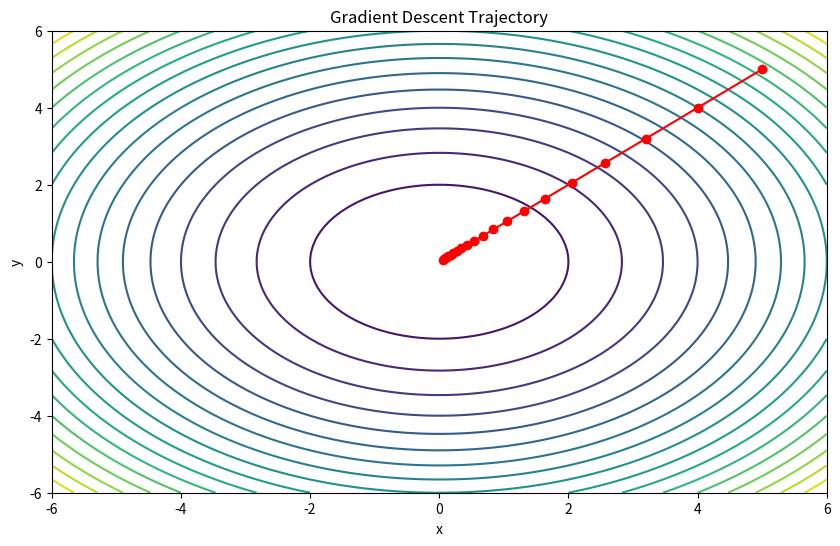
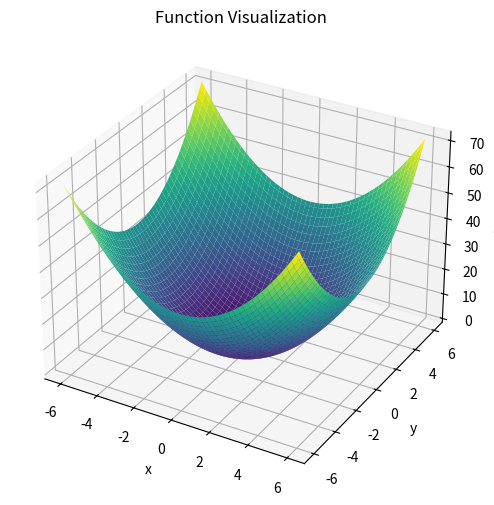
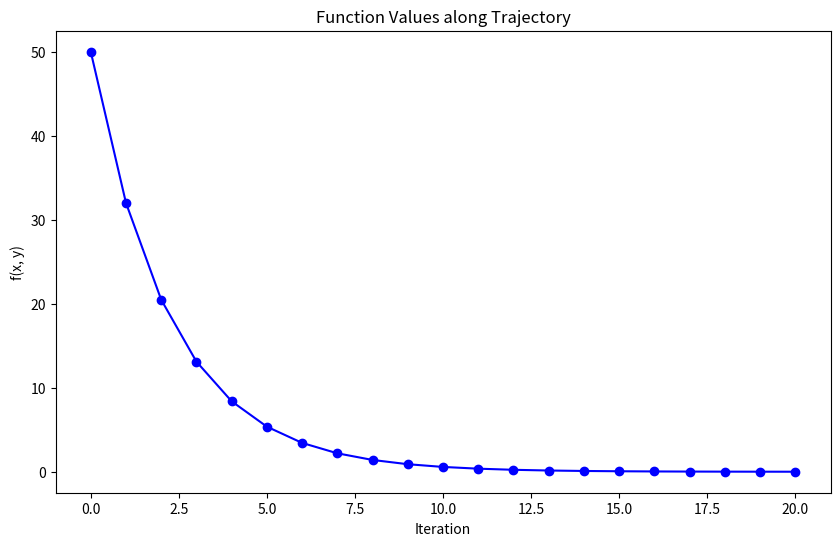
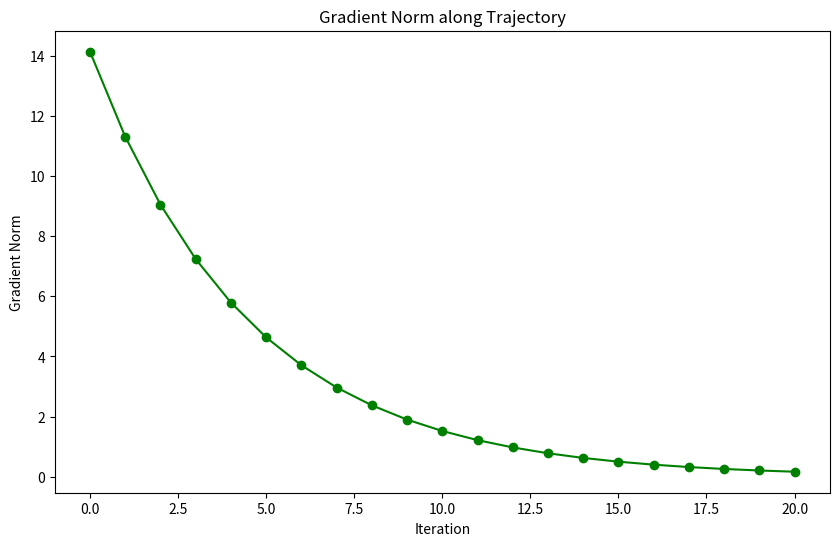
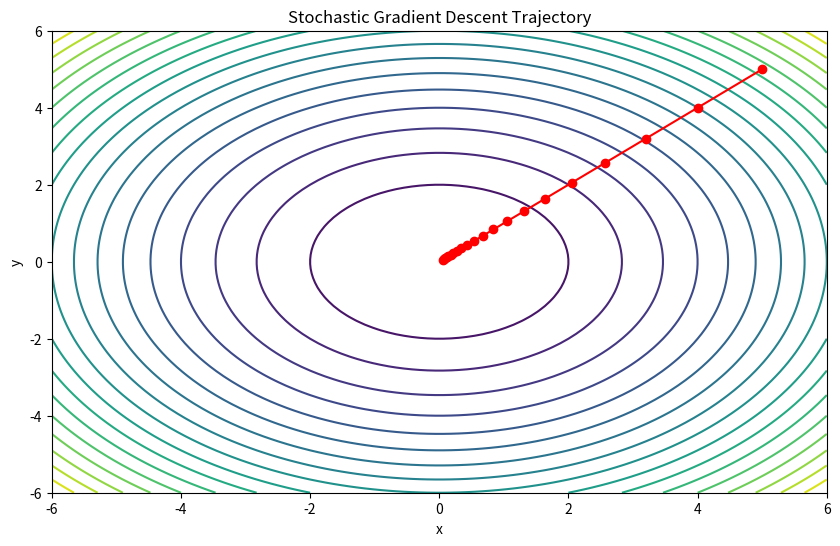
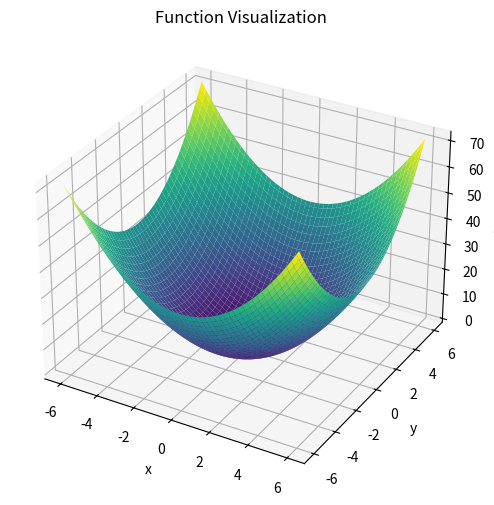
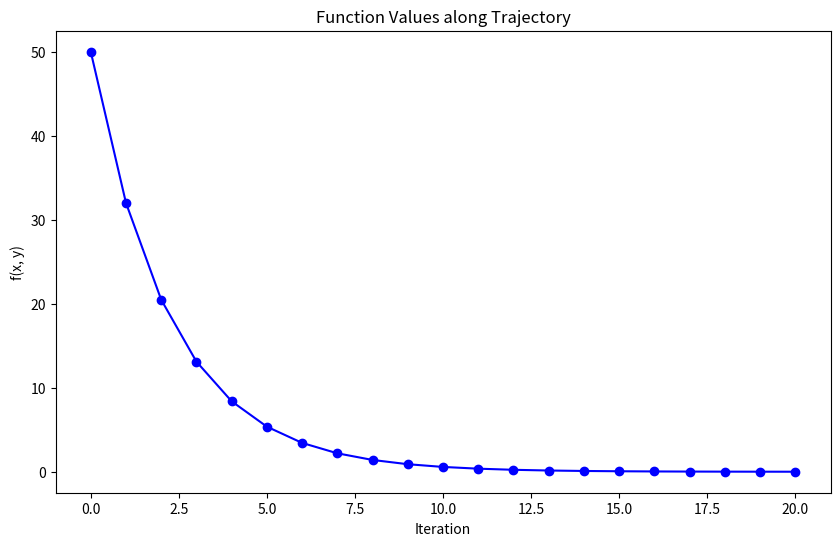
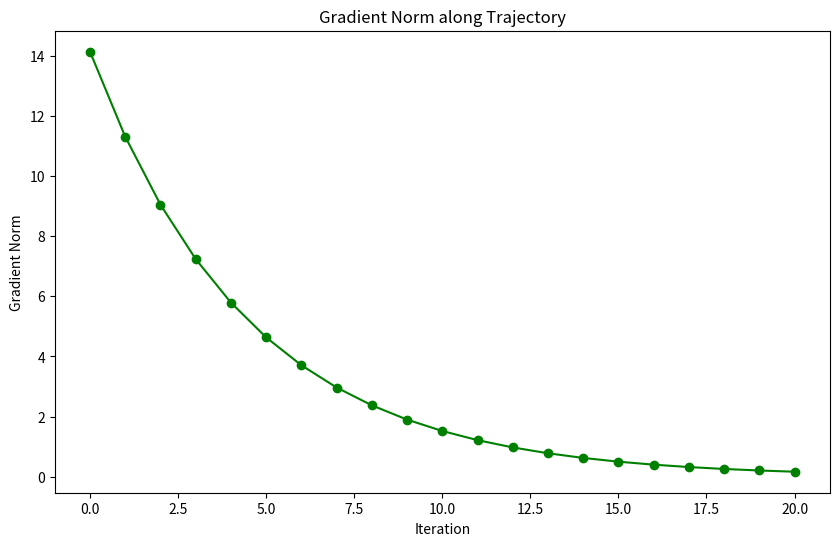

Python code for these plots, in order:

import numpy as np
import matplotlib.pyplot as plt
from mpl_toolkits.mplot3d import Axes3D
from matplotlib import cm

# Define the function
def f(x, y):
  return x**2 + y**2

# Define the gradient of the function
def gradient(x, y):
  return np.array([2*x, 2*y])

# Initialize starting point
x = 5
y = 5
learning_rate = 0.1
num_iterations = 20

# Store the trajectory of the gradient descent
x_history = [x]
y_history = [y]

# Perform gradient descent
for i in range(num_iterations):
  grad = gradient(x, y)
  x = x - learning_rate * grad[0]
  y = y - learning_rate * grad[1]
  x_history.append(x)
  y_history.append(y)

# Create a meshgrid for visualization
x_range = np.linspace(-6, 6, 100)
y_range = np.linspace(-6, 6, 100)
X, Y = np.meshgrid(x_range, y_range)
Z = f(X, Y)

# Plot the contour
plt.figure(figsize=(10, 6))
plt.contour(X, Y, Z, levels=20)
plt.plot(x_history, y_history, marker='o', linestyle='-', color='red')
plt.xlabel('x')
plt.ylabel('y')
plt.title('Gradient Descent Trajectory')
plt.show()

# Plot the function in 3D
fig = plt.figure(figsize=(10, 6))
ax = fig.add_subplot(111, projection='3d')
ax.plot_surface(X, Y, Z, cmap=cm.viridis)
ax.set_xlabel('x')
ax.set_ylabel('y')
ax.set_zlabel('f(x, y)')
ax.set_title('Function Visualization')
plt.show()

# Plot the actual function values along the trajectory
plt.figure(figsize=(10, 6))
plt.plot(range(len(x_history)), [f(x, y) for x, y in zip(x_history, y_history)], marker='o', linestyle='-', color='blue')
plt.xlabel('Iteration')
plt.ylabel('f(x, y)')
plt.title('Function Values along Trajectory')
plt.show()

# Plot the derivative (gradient) values along the trajectory
plt.figure(figsize=(10, 6))
plt.plot(range(len(x_history)), [np.linalg.norm(gradient(x,y)) for x, y in zip(x_history, y_history)], marker='o', linestyle='-', color='green')
plt.xlabel('Iteration')
plt.ylabel('Gradient Norm')
plt.title('Gradient Norm along Trajectory')
plt.show()



# Stochastic Gradient desent
import numpy as np
import matplotlib.pyplot as plt
from mpl_toolkits.mplot3d import Axes3D
from matplotlib import cm

# Define the function
def f(x, y):
  return x**2 + y**2

# Define the gradient of the function
def gradient(x, y):
  return np.array([2*x, 2*y])

# Initialize starting point
x = 5
y = 5
learning_rate = 0.1
num_iterations = 20
batch_size = 1  # Stochastic gradient descent

# Store the trajectory of the gradient descent
x_history = [x]
y_history = [y]

# Perform stochastic gradient descent
for i in range(num_iterations):
  # Generate a random sample (in this case, just one data point)
  # Typically, this would be a subset of your actual data.
  # For simplicity, we're just using the current (x, y) point.
  x_sample = x
  y_sample = y

  grad = gradient(x_sample, y_sample)
  x = x - learning_rate * grad[0]
  y = y - learning_rate * grad[1]
  x_history.append(x)
  y_history.append(y)

# Create a meshgrid for visualization
x_range = np.linspace(-6, 6, 100)
y_range = np.linspace(-6, 6, 100)
X, Y = np.meshgrid(x_range, y_range)
Z = f(X, Y)

# Plot the contour
plt.figure(figsize=(10, 6))
plt.contour(X, Y, Z, levels=20)
plt.plot(x_history, y_history, marker='o', linestyle='-', color='red')
plt.xlabel('x')
plt.ylabel('y')
plt.title('Stochastic Gradient Descent Trajectory')
plt.show()

# Plot the function in 3D
fig = plt.figure(figsize=(10, 6))
ax = fig.add_subplot(111, projection='3d')
ax.plot_surface(X, Y, Z, cmap=cm.viridis)
ax.set_xlabel('x')
ax.set_ylabel('y')
ax.set_zlabel('f(x, y)')
ax.set_title('Function Visualization')
plt.show()

# Plot the actual function values along the trajectory
plt.figure(figsize=(10, 6))
plt.plot(range(len(x_history)), [f(x, y) for x, y in zip(x_history, y_history)], marker='o', linestyle='-', color='blue')
plt.xlabel('Iteration')
plt.ylabel('f(x, y)')
plt.title('Function Values along Trajectory')
plt.show()

# Plot the derivative (gradient) values along the trajectory
plt.figure(figsize=(10, 6))
plt.plot(range(len(x_history)), [np.linalg.norm(gradient(x,y)) for x, y in zip(x_history, y_history)], marker='o', linestyle='-', color='green')
plt.xlabel('Iteration')
plt.ylabel('Gradient Norm')
plt.title('Gradient Norm along Trajectory')
plt.show()

# Additional visualization:
# 1. Animate the gradient descent process (using FuncAnimation) to show the step-by-step progress.
# 2. Create a scatter plot of the data points (if you're using real data) along with the contour plot to see how the gradient descent is fitting the data.
# 3. Compare the convergence speed of SGD with batch gradient descent and mini-batch gradient descent.
